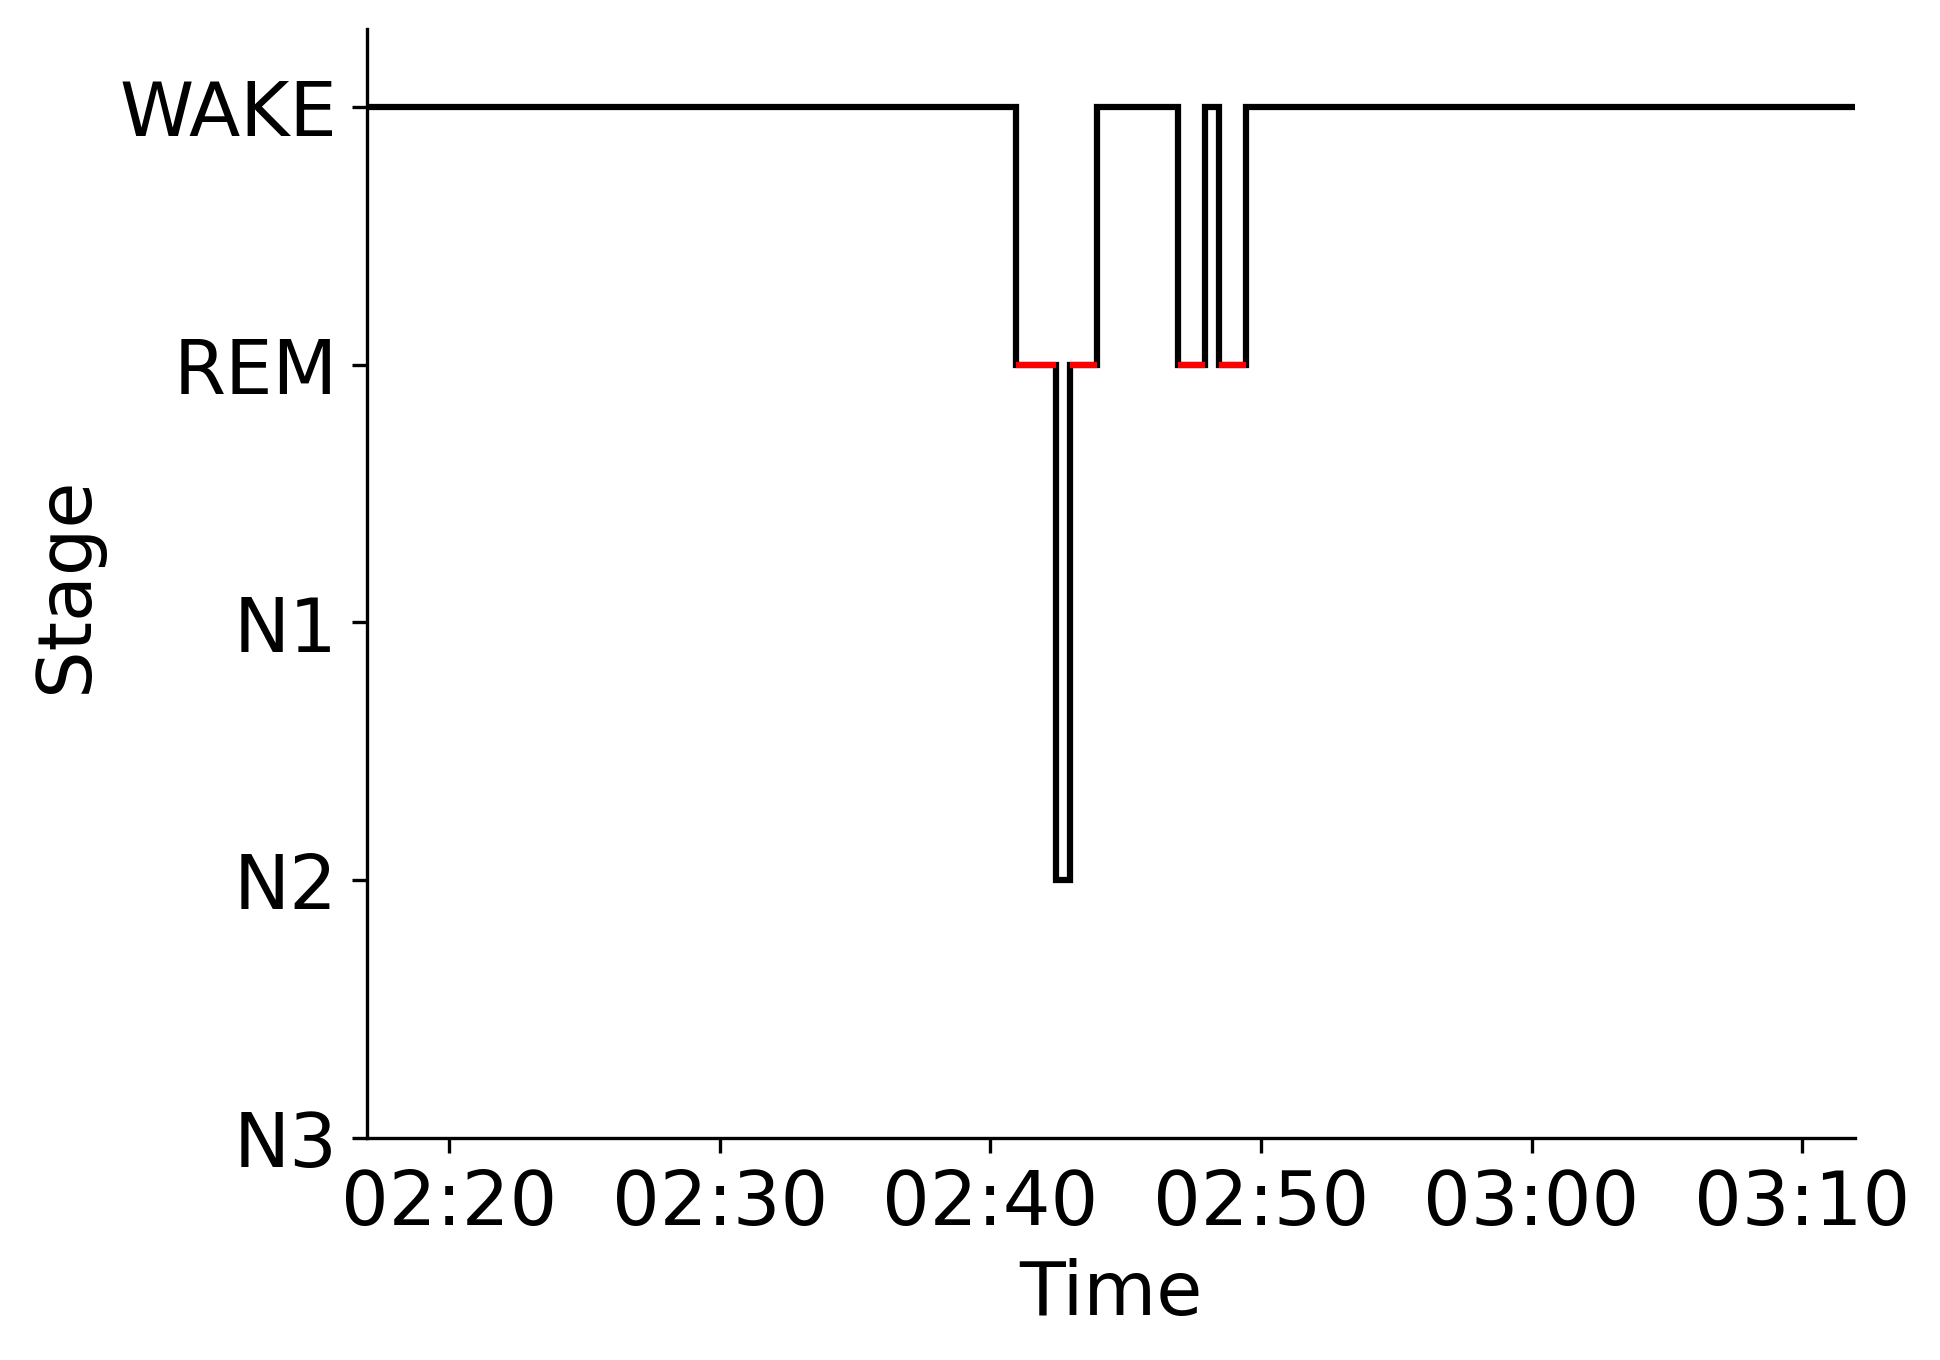

The data file committed next to this chart (first rows):
Epoch, Subject, Session, Recording, RecordingEpoch, Time, Stage
0, sub-00060, ses-1, sub-00060_ses-1_task-sleep_acq-20160803T…, 0, 2016-08-03 02:16:56.364492+00:00, WAKE
1, sub-00060, ses-1, sub-00060_ses-1_task-sleep_acq-20160803T…, 1, 2016-08-03 02:17:26.364492+00:00, WAKE
2, sub-00060, ses-1, sub-00060_ses-1_task-sleep_acq-20160803T…, 2, 2016-08-03 02:17:56.364492+00:00, WAKE
3, sub-00060, ses-1, sub-00060_ses-1_task-sleep_acq-20160803T…, 3, 2016-08-03 02:18:26.364492+00:00, WAKE
4, sub-00060, ses-1, sub-00060_ses-1_task-sleep_acq-20160803T…, 4, 2016-08-03 02:18:56.364492+00:00, WAKE
5, sub-00060, ses-1, sub-00060_ses-1_task-sleep_acq-20160803T…, 5, 2016-08-03 02:19:26.364492+00:00, WAKE
6, sub-00060, ses-1, sub-00060_ses-1_task-sleep_acq-20160803T…, 6, 2016-08-03 02:19:56.364492+00:00, WAKE
7, sub-00060, ses-1, sub-00060_ses-1_task-sleep_acq-20160803T…, 7, 2016-08-03 02:20:26.364492+00:00, WAKE
8, sub-00060, ses-1, sub-00060_ses-1_task-sleep_acq-20160803T…, 8, 2016-08-03 02:20:56.364492+00:00, WAKE
9, sub-00060, ses-1, sub-00060_ses-1_task-sleep_acq-20160803T…, 9, 2016-08-03 02:21:26.364492+00:00, WAKE
10, sub-00060, ses-1, sub-00060_ses-1_task-sleep_acq-20160803T…, 10, 2016-08-03 02:21:56.364492+00:00, WAKE
11, sub-00060, ses-1, sub-00060_ses-1_task-sleep_acq-20160803T…, 11, 2016-08-03 02:22:26.364492+00:00, WAKE
12, sub-00060, ses-1, sub-00060_ses-1_task-sleep_acq-20160803T…, 12, 2016-08-03 02:22:56.364492+00:00, WAKE
13, sub-00060, ses-1, sub-00060_ses-1_task-sleep_acq-20160803T…, 13, 2016-08-03 02:23:26.364492+00:00, WAKE
14, sub-00060, ses-1, sub-00060_ses-1_task-sleep_acq-20160803T…, 14, 2016-08-03 02:23:56.364492+00:00, WAKE
15, sub-00060, ses-1, sub-00060_ses-1_task-sleep_acq-20160803T…, 15, 2016-08-03 02:24:26.364492+00:00, WAKE
16, sub-00060, ses-1, sub-00060_ses-1_task-sleep_acq-20160803T…, 16, 2016-08-03 02:24:56.364492+00:00, WAKE
17, sub-00060, ses-1, sub-00060_ses-1_task-sleep_acq-20160803T…, 17, 2016-08-03 02:25:26.364492+00:00, WAKE
18, sub-00060, ses-1, sub-00060_ses-1_task-sleep_acq-20160803T…, 18, 2016-08-03 02:25:56.364492+00:00, WAKE
19, sub-00060, ses-1, sub-00060_ses-1_task-sleep_acq-20160803T…, 19, 2016-08-03 02:26:26.364492+00:00, WAKE
20, sub-00060, ses-1, sub-00060_ses-1_task-sleep_acq-20160803T…, 20, 2016-08-03 02:26:56.364492+00:00, WAKE
21, sub-00060, ses-1, sub-00060_ses-1_task-sleep_acq-20160803T…, 21, 2016-08-03 02:27:26.364492+00:00, WAKE
22, sub-00060, ses-1, sub-00060_ses-1_task-sleep_acq-20160803T…, 22, 2016-08-03 02:27:56.364492+00:00, WAKE
23, sub-00060, ses-1, sub-00060_ses-1_task-sleep_acq-20160803T…, 23, 2016-08-03 02:28:26.364492+00:00, WAKE
24, sub-00060, ses-1, sub-00060_ses-1_task-sleep_acq-20160803T…, 24, 2016-08-03 02:28:56.364492+00:00, WAKE
25, sub-00060, ses-1, sub-00060_ses-1_task-sleep_acq-20160803T…, 25, 2016-08-03 02:29:26.364492+00:00, WAKE
26, sub-00060, ses-1, sub-00060_ses-1_task-sleep_acq-20160803T…, 26, 2016-08-03 02:29:56.364492+00:00, WAKE
27, sub-00060, ses-1, sub-00060_ses-1_task-sleep_acq-20160803T…, 27, 2016-08-03 02:30:26.364492+00:00, WAKE
28, sub-00060, ses-1, sub-00060_ses-1_task-sleep_acq-20160803T…, 28, 2016-08-03 02:30:56.364492+00:00, WAKE
29, sub-00060, ses-1, sub-00060_ses-1_task-sleep_acq-20160803T…, 29, 2016-08-03 02:31:26.364492+00:00, WAKE
30, sub-00060, ses-1, sub-00060_ses-1_task-sleep_acq-20160803T…, 30, 2016-08-03 02:31:56.364492+00:00, WAKE
31, sub-00060, ses-1, sub-00060_ses-1_task-sleep_acq-20160803T…, 31, 2016-08-03 02:32:26.364492+00:00, WAKE
32, sub-00060, ses-1, sub-00060_ses-1_task-sleep_acq-20160803T…, 32, 2016-08-03 02:32:56.364492+00:00, WAKE
33, sub-00060, ses-1, sub-00060_ses-1_task-sleep_acq-20160803T…, 33, 2016-08-03 02:33:26.364492+00:00, WAKE
34, sub-00060, ses-1, sub-00060_ses-1_task-sleep_acq-20160803T…, 34, 2016-08-03 02:33:56.364492+00:00, WAKE
35, sub-00060, ses-1, sub-00060_ses-1_task-sleep_acq-20160803T…, 35, 2016-08-03 02:34:26.364492+00:00, WAKE
36, sub-00060, ses-1, sub-00060_ses-1_task-sleep_acq-20160803T…, 36, 2016-08-03 02:34:56.364492+00:00, WAKE
37, sub-00060, ses-1, sub-00060_ses-1_task-sleep_acq-20160803T…, 37, 2016-08-03 02:35:26.364492+00:00, WAKE
38, sub-00060, ses-1, sub-00060_ses-1_task-sleep_acq-20160803T…, 38, 2016-08-03 02:35:56.364492+00:00, WAKE
39, sub-00060, ses-1, sub-00060_ses-1_task-sleep_acq-20160803T…, 39, 2016-08-03 02:36:26.364492+00:00, WAKE
40, sub-00060, ses-1, sub-00060_ses-1_task-sleep_acq-20160803T…, 40, 2016-08-03 02:36:56.364492+00:00, WAKE
41, sub-00060, ses-1, sub-00060_ses-1_task-sleep_acq-20160803T…, 41, 2016-08-03 02:37:26.364492+00:00, WAKE
42, sub-00060, ses-1, sub-00060_ses-1_task-sleep_acq-20160803T…, 42, 2016-08-03 02:37:56.364492+00:00, WAKE
43, sub-00060, ses-1, sub-00060_ses-1_task-sleep_acq-20160803T…, 43, 2016-08-03 02:38:26.364492+00:00, WAKE
44, sub-00060, ses-1, sub-00060_ses-1_task-sleep_acq-20160803T…, 44, 2016-08-03 02:38:56.364492+00:00, WAKE
45, sub-00060, ses-1, sub-00060_ses-1_task-sleep_acq-20160803T…, 45, 2016-08-03 02:39:26.364492+00:00, WAKE
46, sub-00060, ses-1, sub-00060_ses-1_task-sleep_acq-20160803T…, 46, 2016-08-03 02:39:56.364492+00:00, WAKE
47, sub-00060, ses-1, sub-00060_ses-1_task-sleep_acq-20160803T…, 47, 2016-08-03 02:40:26.364492+00:00, WAKE
48, sub-00060, ses-1, sub-00060_ses-1_task-sleep_acq-20160803T…, 48, 2016-08-03 02:40:56.364492+00:00, REM
49, sub-00060, ses-1, sub-00060_ses-1_task-sleep_acq-20160803T…, 49, 2016-08-03 02:41:26.364492+00:00, REM
50, sub-00060, ses-1, sub-00060_ses-1_task-sleep_acq-20160803T…, 50, 2016-08-03 02:41:56.364492+00:00, REM
51, sub-00060, ses-1, sub-00060_ses-1_task-sleep_acq-20160803T…, 51, 2016-08-03 02:42:26.364492+00:00, N2
52, sub-00060, ses-1, sub-00060_ses-1_task-sleep_acq-20160803T…, 52, 2016-08-03 02:42:56.364492+00:00, REM
53, sub-00060, ses-1, sub-00060_ses-1_task-sleep_acq-20160803T…, 53, 2016-08-03 02:43:26.364492+00:00, REM
54, sub-00060, ses-1, sub-00060_ses-1_task-sleep_acq-20160803T…, 54, 2016-08-03 02:43:56.364492+00:00, WAKE
55, sub-00060, ses-1, sub-00060_ses-1_task-sleep_acq-20160803T…, 55, 2016-08-03 02:44:26.364492+00:00, WAKE
56, sub-00060, ses-1, sub-00060_ses-1_task-sleep_acq-20160803T…, 56, 2016-08-03 02:44:56.364492+00:00, WAKE
57, sub-00060, ses-1, sub-00060_ses-1_task-sleep_acq-20160803T…, 57, 2016-08-03 02:45:26.364492+00:00, WAKE
58, sub-00060, ses-1, sub-00060_ses-1_task-sleep_acq-20160803T…, 58, 2016-08-03 02:45:56.364492+00:00, WAKE
59, sub-00060, ses-1, sub-00060_ses-1_task-sleep_acq-20160803T…, 59, 2016-08-03 02:46:26.364492+00:00, WAKE
... 50 more rows
